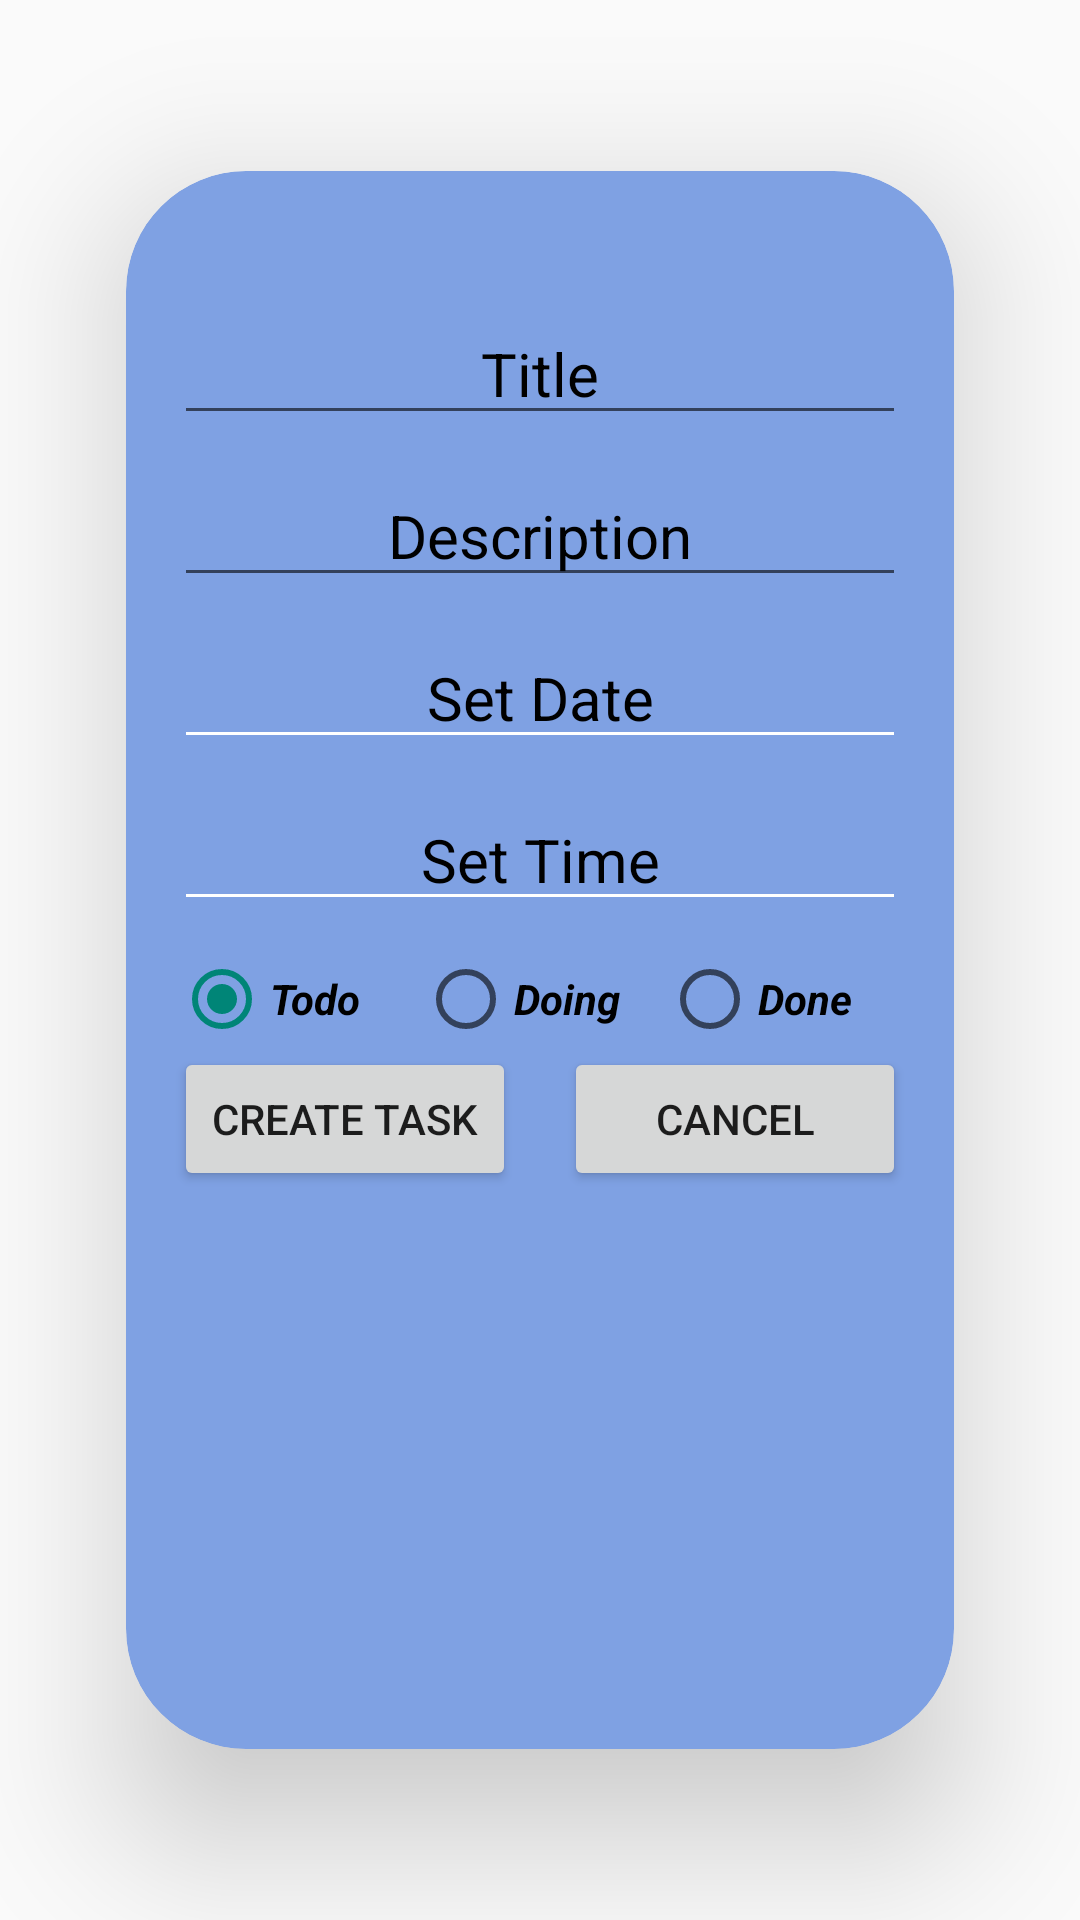

Reconstruct the res/layout file that produces this screen, plus the resources it refers to.
<!-- AndroidManifest.xml: application theme Theme.DictionaryApp -->
<!-- res/layout/fragment_dialog_add.xml -->
<?xml version="1.0" encoding="utf-8"?>
<layout xmlns:android="http://schemas.android.com/apk/res/android"
    xmlns:app="http://schemas.android.com/apk/res-auto">

    <data>

        <variable
            name="taskEnum"
            type="com.example.todo.ui.todo_page.enums.TaskState" />
    </data>

    <androidx.cardview.widget.CardView
        android:id="@+id/cardView_dialog"
        android:layout_width="match_parent"
        android:layout_height="wrap_content"
        app:cardBackgroundColor="#7FA1E3"
        app:cardCornerRadius="40dp"
        app:cardElevation="30dp"
        app:cardUseCompatPadding="true"
        app:contentPadding="16dp"
        app:contentPaddingBottom="24dp"
        app:contentPaddingEnd="16dp"
        app:contentPaddingLeft="16dp"
        app:contentPaddingRight="16dp"
        app:contentPaddingStart="16dp"
        app:contentPaddingTop="24dp">

        <LinearLayout
            android:layout_width="match_parent"
            android:layout_height="wrap_content"
            android:orientation="vertical">

            <ImageView
                android:id="@+id/imageTask"
                android:layout_width="match_parent"
                android:layout_height="wrap_content"
                android:layout_gravity="center"
                android:layout_marginTop="10dp"
                android:src="@drawable/ic_launcher_foreground" />

            <EditText
                android:id="@+id/et_titleTask"
                android:layout_width="match_parent"
                android:layout_height="wrap_content"
                android:layout_marginTop="10dp"
                android:ems="10"
                android:gravity="center"
                android:hint="Title"
                android:inputType="textPersonName"
                android:textColorHint="#000000"
                android:textSize="20sp" />

            <EditText
                android:id="@+id/et_descriptionTask"
                android:layout_width="match_parent"
                android:layout_height="wrap_content"
                android:layout_marginTop="10dp"
                android:ems="10"
                android:gravity="center"
                android:hint="Description"

                android:inputType="textPersonName"
                android:textColorHint="#000000"
                android:textSize="20sp" />

            <EditText
                android:id="@+id/et_datePiker"
                android:layout_width="match_parent"
                android:layout_height="wrap_content"
                android:layout_marginTop="10dp"
                android:backgroundTint="@color/white"
                android:focusable="false"
                android:gravity="center"
                android:hint="Set Date"
                android:textColor="@color/black"
                android:textColorHint="#000000"
                android:textSize="20sp" />

            <EditText
                android:id="@+id/et_timePiker"
                android:layout_width="match_parent"
                android:layout_height="wrap_content"
                android:layout_marginTop="10dp"
                android:backgroundTint="@color/white"
                android:focusable="false"
                android:gravity="center"
                android:hint="Set Time"
                android:textColor="@color/black"
                android:textColorHint="#000000"
                android:textSize="20sp" />

            <RadioGroup
                android:id="@+id/radio_groups"
                android:layout_width="match_parent"
                android:layout_height="wrap_content"
                android:layout_marginTop="10dp"
                android:orientation="horizontal">

                <RadioButton
                    android:id="@+id/radio_Todo"
                    android:layout_width="0dp"
                    android:layout_height="wrap_content"
                    android:layout_weight="1"
                    android:checked="true"
                    android:tag="@{taskEnum.TODO}"
                    android:text="Todo"
                    android:textSize="14sp"
                    android:textStyle="bold|italic" />

                <RadioButton
                    android:id="@+id/radio_Doing"
                    android:layout_width="0dp"
                    android:layout_height="wrap_content"
                    android:layout_weight="1"
                    android:tag="@{taskEnum.DOING}"
                    android:text="Doing"
                    android:textSize="14sp"
                    android:textStyle="bold|italic" />

                <RadioButton
                    android:id="@+id/radio_Done"
                    android:layout_width="0dp"
                    android:layout_height="wrap_content"
                    android:layout_weight="1"
                    android:tag="@{taskEnum.DONE}"
                    android:text="Done"
                    android:textSize="14sp"
                    android:textStyle="bold|italic" />

            </RadioGroup>

            <LinearLayout
                android:layout_width="match_parent"
                android:layout_height="wrap_content"
                android:gravity="center">

                <Button
                    android:id="@+id/btn_createTask"
                    style="@style/RoundedButton"
                    android:layout_width="0dp"
                    android:layout_height="wrap_content"
                    android:layout_weight="0.5"
                    android:text="Create Task"
                    android:textSize="14sp"
                    app:backgroundTint="@null" />

                <Button
                    android:id="@+id/btn_cancelTask"
                    style="@style/RoundedButton"
                    android:layout_width="0dp"
                    android:layout_height="wrap_content"
                    android:layout_marginLeft="16dp"
                    android:layout_weight="0.5"
                    android:text="Cancel"
                    android:textSize="14sp"
                    app:backgroundTint="@null" />

            </LinearLayout>

        </LinearLayout>

    </androidx.cardview.widget.CardView>
</layout>
<!-- resources referenced by this layout -->
<resources>
  <style name="Theme.DictionaryApp" parent="Base.Theme.DictionaryApp" />
  <style name="Base.Theme.DictionaryApp" parent="Theme.AppCompat.Light.NoActionBar" />
  <!-- not gathered from this repository: default colours our renderer supplied (Android Studio template values) -->
  <color name="black">#FF000000</color>
  <color name="white">#FFFFFFFF</color>
</resources>
